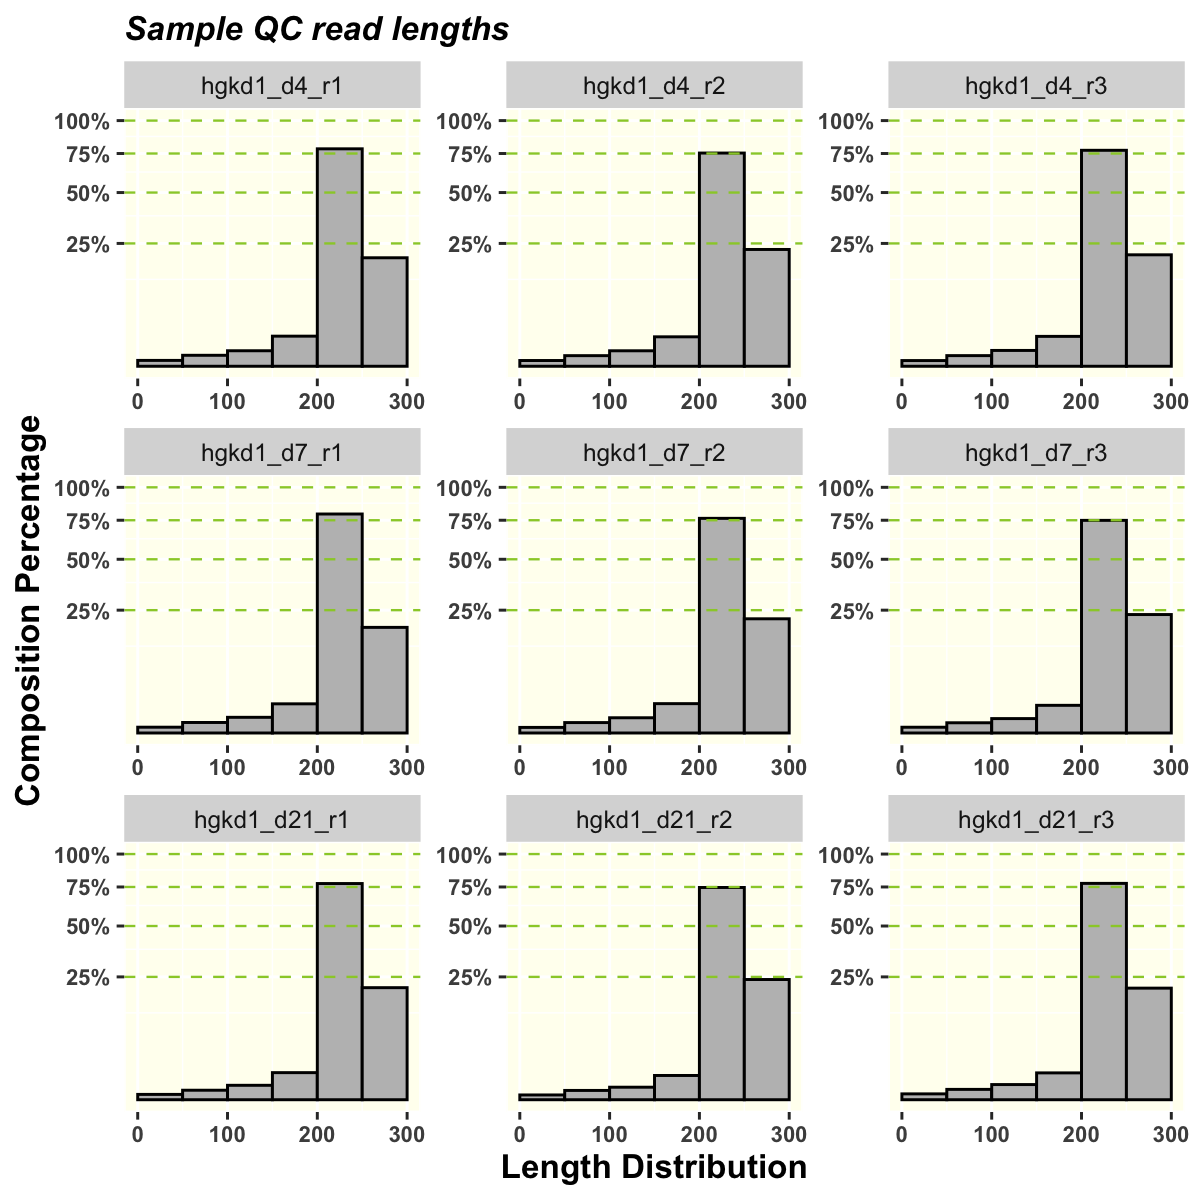

The table this chart was drawn from, first rows:
Group	Sample	Total Reads	% 0 ~ 50	% 50 ~ 100	% 100 ~ 150	% 150 ~ 200	% 200 ~ 250	% 250 ~ 300	Pass Threshold	Pass
KMT2D_exon52	hgkd1_d4_r1	3987875	0.1	0.2	0.4	1.5	78.3	19.5	90	TRUE
KMT2D_exon52	hgkd1_d4_r2	3688849	0.1	0.2	0.4	1.4	75.3	22.6	90	TRUE
KMT2D_exon52	hgkd1_d4_r3	4409199	0.1	0.2	0.4	1.5	77.3	20.6	90	TRUE
KMT2D_exon52	hgkd1_d7_r1	4653425	0.1	0.2	0.4	1.4	79.5	18.5	90	TRUE
KMT2D_exon52	hgkd1_d7_r2	4252882	0.1	0.2	0.4	1.4	76.3	21.6	90	TRUE
KMT2D_exon52	hgkd1_d7_r3	4014790	0.1	0.2	0.3	1.3	74.9	23.2	90	TRUE
KMT2D_exon52	hgkd1_d21_r1	4667913	0	0.1	0.3	1.2	77.4	20.8	90	TRUE
KMT2D_exon52	hgkd1_d21_r2	4222839	0	0.1	0.3	1	74.6	23.9	90	TRUE
KMT2D_exon52	hgkd1_d21_r3	3601314	0.1	0.2	0.4	1.2	77.6	20.6	90	TRUE
